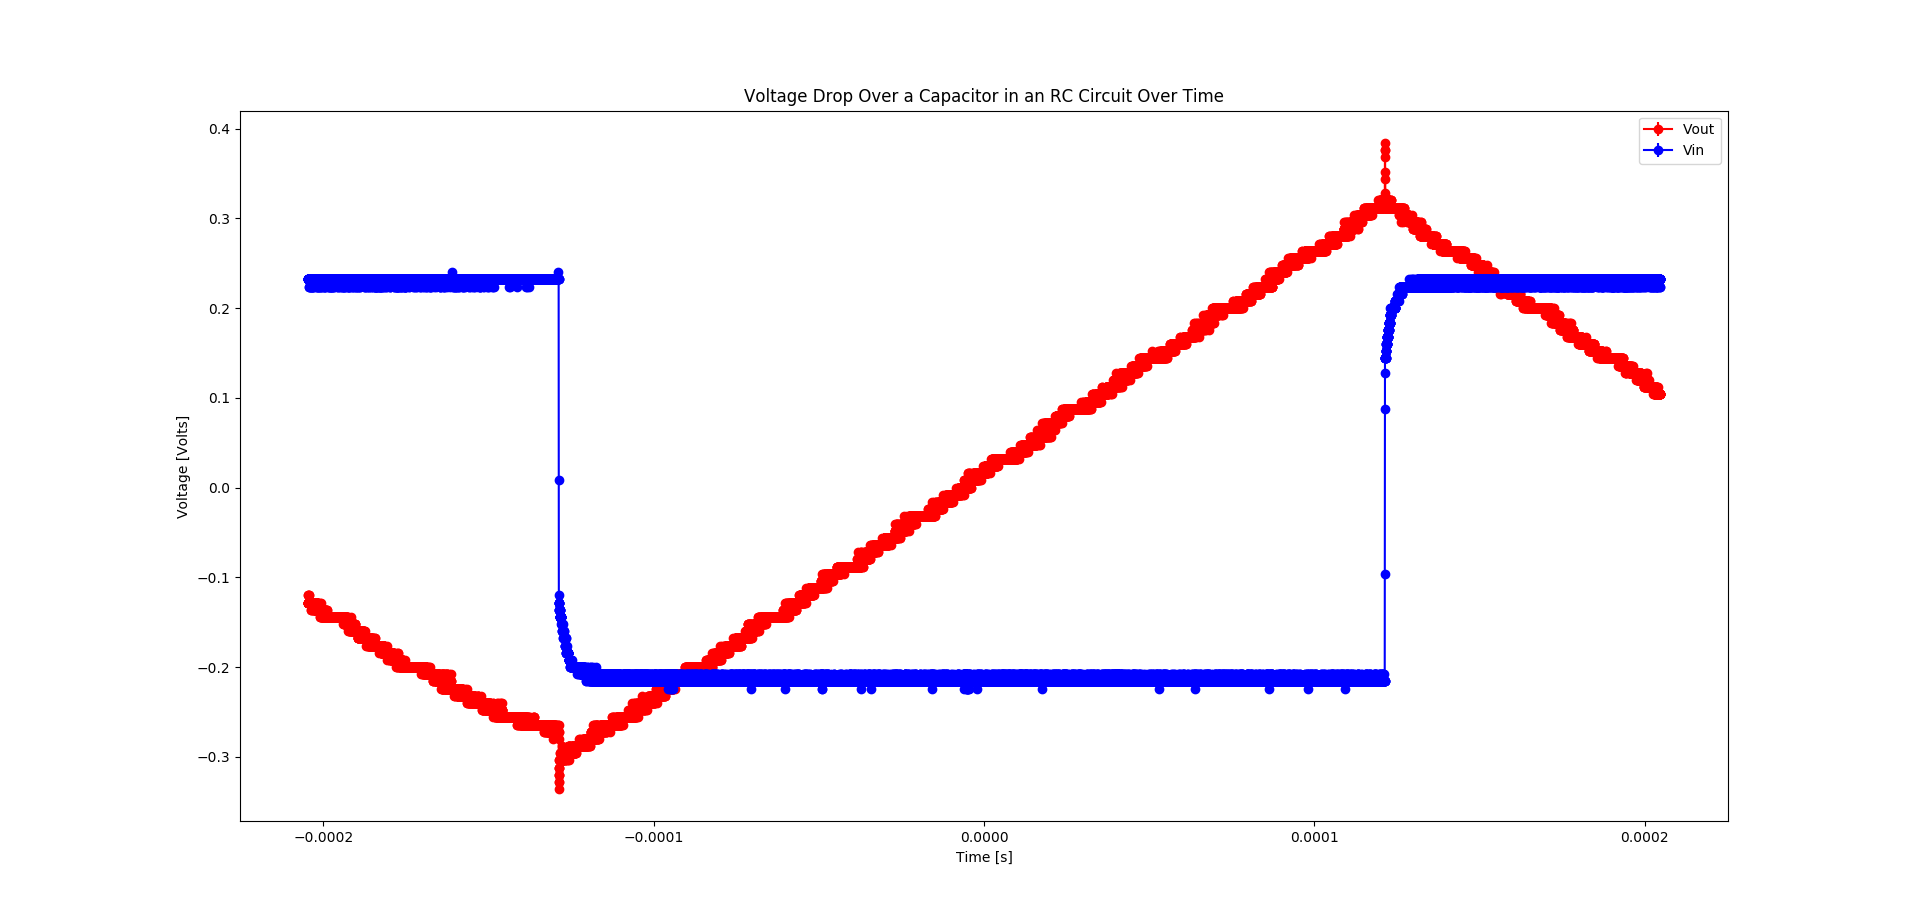

The data file committed next to this chart (first rows):
#Source, #CH1, #CH2
#Second, #Volt, #Volt
-0.0001253, -0.296, -0.2
-0.0001253, -0.296, -0.2
-0.0001253, -0.296, -0.192
-0.0001253, -0.296, -0.192
-0.0001253, -0.296, -0.192
-0.0001252, -0.288, -0.192
-0.0001252, -0.296, -0.2
-0.0001252, -0.296, -0.2
-0.0001252, -0.296, -0.2
-0.0001252, -0.296, -0.192
-0.0001251, -0.288, -0.2
-0.0001251, -0.296, -0.2
-0.0001251, -0.296, -0.192
-0.0001251, -0.288, -0.2
-0.0001251, -0.296, -0.2
-0.000125, -0.296, -0.2
-0.000125, -0.296, -0.2
-0.000125, -0.296, -0.2
-0.000125, -0.296, -0.2
-0.000125, -0.296, -0.2
-0.0001249, -0.296, -0.192
-0.0001249, -0.296, -0.2
-0.0001249, -0.296, -0.2
-0.0001249, -0.288, -0.2
-0.0001249, -0.296, -0.192
-0.0001248, -0.296, -0.2
-0.0001248, -0.296, -0.2
-0.0001248, -0.296, -0.2
-0.0001248, -0.296, -0.2
-0.0001248, -0.288, -0.2
-0.0001247, -0.288, -0.2
-0.0001247, -0.296, -0.2
-0.0001247, -0.296, -0.2
-0.0001247, -0.296, -0.2
-0.0001247, -0.296, -0.2
-0.0001246, -0.296, -0.2
-0.0001246, -0.296, -0.2
-0.0001246, -0.288, -0.2
-0.0001246, -0.296, -0.2
-0.0001246, -0.288, -0.2
-0.0001245, -0.296, -0.2
-0.0001245, -0.288, -0.2
-0.0001245, -0.288, -0.2
-0.0001245, -0.296, -0.2
-0.0001245, -0.288, -0.2
-0.0001244, -0.296, -0.2
-0.0001244, -0.296, -0.2
-0.0001244, -0.288, -0.2
-0.0001244, -0.296, -0.2
-0.0001244, -0.296, -0.2
-0.0001243, -0.296, -0.2
-0.0001243, -0.288, -0.2
-0.0001243, -0.296, -0.2
-0.0001243, -0.288, -0.2
-0.0001243, -0.296, -0.2
-0.0001242, -0.288, -0.2
-0.0001242, -0.296, -0.2
-0.0001242, -0.288, -0.2
-0.0001242, -0.288, -0.2
... 12,275 more rows
